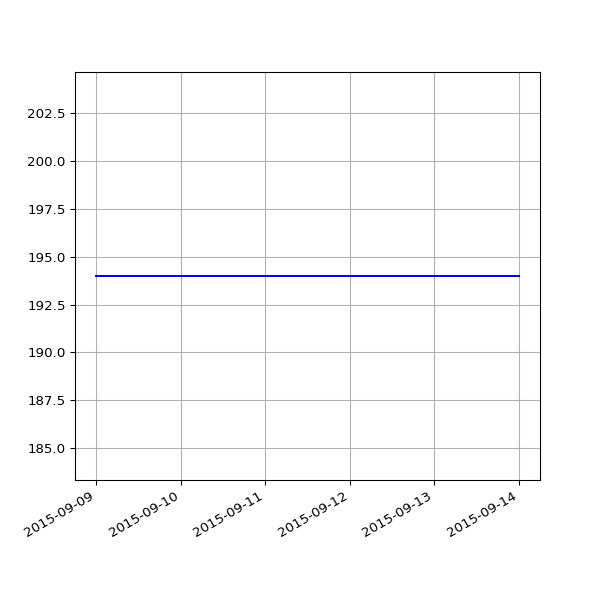

The file beside this chart, header and first rows:
date, 1.04
2015-09-09 03:40:33 +0100, 194
2015-09-10 03:35:34 +0100, 194
2015-09-11 02:26:33 +0100, 194
2015-09-12 03:27:11 +0100, 194
2015-09-13 03:32:59 +0100, 194
2015-09-14 03:33:06 +0100, 194
